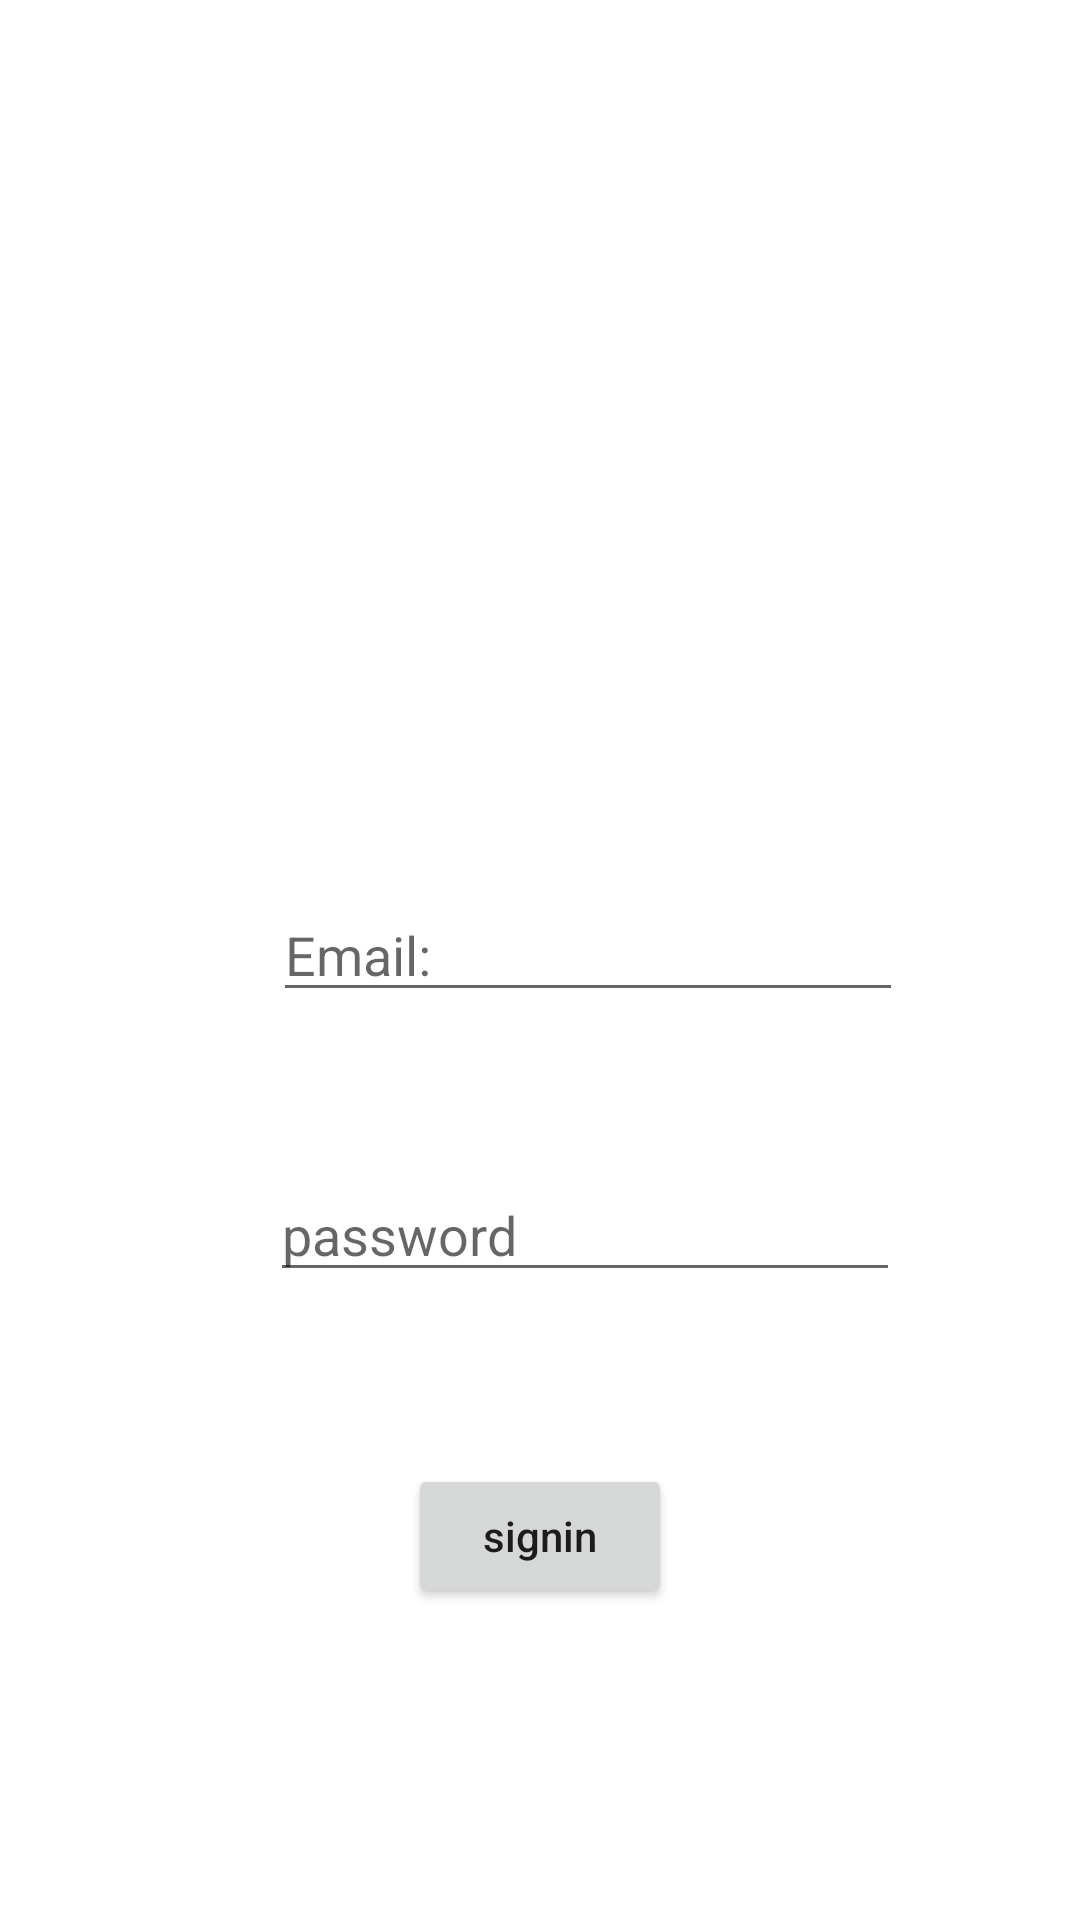

Android layout source for this screen:
<!-- AndroidManifest.xml: application theme Theme.Dailyplanner -->
<!-- res/layout/activity_login.xml -->
<?xml version="1.0" encoding="utf-8"?>
<androidx.constraintlayout.widget.ConstraintLayout xmlns:android="http://schemas.android.com/apk/res/android"
    xmlns:app="http://schemas.android.com/apk/res-auto"
    xmlns:tools="http://schemas.android.com/tools"
    android:layout_width="match_parent"
    android:layout_height="match_parent"
    tools:context=".MainActivity2">

    <EditText
        android:id="@+id/email"
        android:layout_width="wrap_content"
        android:layout_height="wrap_content"
        android:layout_marginTop="296dp"
        android:ems="10"
        android:hint="Email:"
        android:inputType="textPersonName"
        app:layout_constraintEnd_toEndOf="parent"
        app:layout_constraintHorizontal_bias="0.606"
        app:layout_constraintStart_toStartOf="parent"
        app:layout_constraintTop_toTopOf="parent" />

    <EditText
        android:id="@+id/password"
        android:layout_width="wrap_content"
        android:layout_height="wrap_content"
        android:layout_marginTop="52dp"
        android:ems="10"
        android:hint="password"
        android:inputType="textPersonName"
        app:layout_constraintEnd_toEndOf="parent"
        app:layout_constraintHorizontal_bias="0.601"
        app:layout_constraintStart_toStartOf="parent"
        app:layout_constraintTop_toBottomOf="@+id/email" />

    <Button
        android:id="@+id/signin"
        android:layout_width="wrap_content"
        android:layout_height="wrap_content"
        android:text="signin"
        android:textAllCaps="false"
        app:layout_constraintBottom_toBottomOf="parent"
        app:layout_constraintEnd_toEndOf="parent"
        app:layout_constraintStart_toStartOf="parent"
        app:layout_constraintTop_toBottomOf="@+id/password"
        app:layout_constraintVertical_bias="0.356" />

</androidx.constraintlayout.widget.ConstraintLayout>
<!-- resources referenced by this layout -->
<resources>
  <style name="Theme.Dailyplanner" parent="Theme.MaterialComponents.DayNight.NoActionBar">
          
          <item name="colorPrimary">@color/purple_500</item>
          <item name="colorPrimaryVariant">@color/purple_700</item>
          <item name="colorOnPrimary">@color/white</item>
          
          <item name="colorSecondary">@color/teal_200</item>
          <item name="colorSecondaryVariant">@color/teal_700</item>
          <item name="colorOnSecondary">@color/black</item>
          
          <item name="android:statusBarColor" tools:targetApi="l">?attr/colorPrimaryVariant</item>
          
      </style>
  <!-- not gathered from this repository: default colours our renderer supplied (Android Studio template values) -->
  <color name="purple_500">#FF6200EE</color>
  <color name="purple_700">#FF3700B3</color>
  <color name="teal_200">#FF03DAC5</color>
  <color name="teal_700">#FF018786</color>
  <color name="black">#FF000000</color>
  <color name="white">#FFFFFFFF</color>
</resources>
